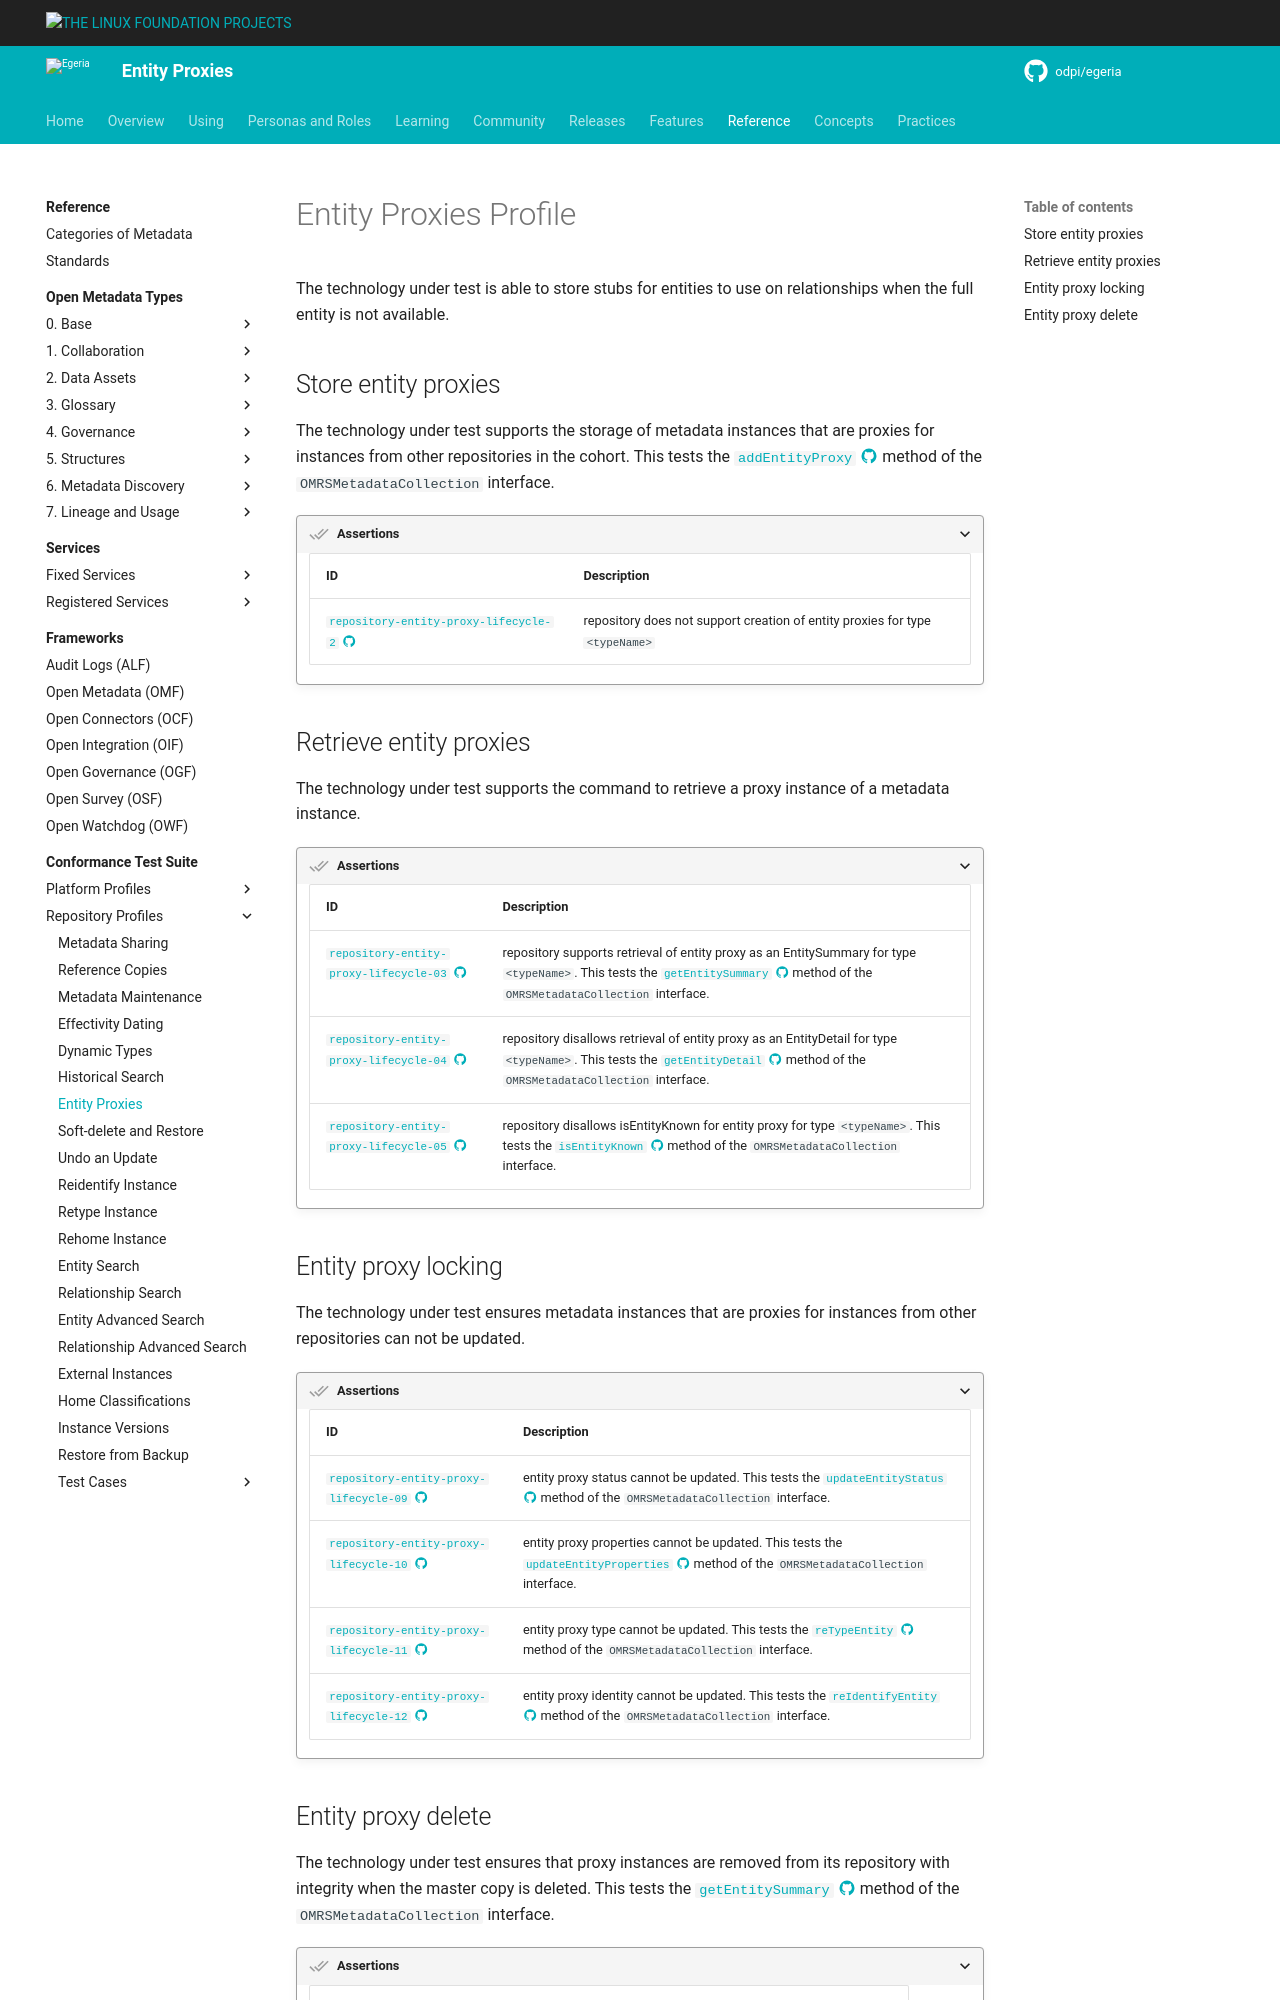

repository: odpi/egeria-docs · page: guides/cts/repository-workbench/profiles/entity-proxies/index.html · generator: mkdocs

<!-- SPDX-License-Identifier: CC-BY-4.0 -->
<!-- Copyright Contributors to the Egeria project. -->

# Entity Proxies Profile

The technology under test is able to store stubs for entities to use on relationships when the full entity is not available.

## Store entity proxies

The technology under test supports the storage of metadata instances that are proxies for instances from other repositories in the cohort. This tests the [`addEntityProxy` :material-github:](https://github.com/odpi/egeria/blob/main/open-metadata-implementation/repository-services/repository-services-apis/src/main/java/org/odpi/openmetadata/repositoryservices/connectors/stores/metadatacollectionstore/OMRSMetadataCollection.java){ target=gh } method of the `OMRSMetadataCollection` interface.

???+ assertion "Assertions"
    | ID | Description |
    |---|---|
    | [`repository-entity-proxy-lifecycle-2` :material-github:](https://github.com/odpi/egeria/blob/main/open-metadata-conformance-suite/open-metadata-conformance-suite-server/src/main/java/org/odpi/openmetadata/conformance/tests/repository/instances/TestSupportedEntityProxyLifecycle.java){ target=gh } | repository does not support creation of entity proxies for type `<typeName>` |

## Retrieve entity proxies

The technology under test supports the command to retrieve a proxy instance of a metadata instance.

???+ assertion "Assertions"
    | ID | Description |
    |---|---|
    | [`repository-entity-proxy-lifecycle-03` :material-github:](https://github.com/odpi/egeria/blob/main/open-metadata-conformance-suite/open-metadata-conformance-suite-server/src/main/java/org/odpi/openmetadata/conformance/tests/repository/instances/TestSupportedEntityProxyLifecycle.java){ target=gh } | repository supports retrieval of entity proxy as an EntitySummary for type `<typeName>`. This tests the [`getEntitySummary` :material-github:](https://github.com/odpi/egeria/blob/main/open-metadata-implementation/repository-services/repository-services-apis/src/main/java/org/odpi/openmetadata/repositoryservices/connectors/stores/metadatacollectionstore/OMRSMetadataCollection.java){ target=gh } method of the `OMRSMetadataCollection` interface. |
    | [`repository-entity-proxy-lifecycle-04` :material-github:](https://github.com/odpi/egeria/blob/main/open-metadata-conformance-suite/open-metadata-conformance-suite-server/src/main/java/org/odpi/openmetadata/conformance/tests/repository/instances/TestSupportedEntityProxyLifecycle.java){ target=gh } | repository disallows retrieval of entity proxy as an EntityDetail for type `<typeName>`. This tests the [`getEntityDetail` :material-github:](https://github.com/odpi/egeria/blob/main/open-metadata-implementation/repository-services/repository-services-apis/src/main/java/org/odpi/openmetadata/repositoryservices/connectors/stores/metadatacollectionstore/OMRSMetadataCollection.java){ target=gh } method of the `OMRSMetadataCollection` interface. |
    | [`repository-entity-proxy-lifecycle-05` :material-github:](https://github.com/odpi/egeria/blob/main/open-metadata-conformance-suite/open-metadata-conformance-suite-server/src/main/java/org/odpi/openmetadata/conformance/tests/repository/instances/TestSupportedEntityProxyLifecycle.java){ target=gh } | repository disallows isEntityKnown for entity proxy for type `<typeName>`. This tests the [`isEntityKnown` :material-github:](https://github.com/odpi/egeria/blob/main/open-metadata-implementation/repository-services/repository-services-apis/src/main/java/org/odpi/openmetadata/repositoryservices/connectors/stores/metadatacollectionstore/OMRSMetadataCollection.java){ target=gh } method of the `OMRSMetadataCollection` interface. |

## Entity proxy locking

The technology under test ensures metadata instances that are proxies for instances from other repositories can not be updated.

???+ assertion "Assertions"
    | ID | Description |
    |---|---|
    | [`repository-entity-proxy-lifecycle-09` :material-github:](https://github.com/odpi/egeria/blob/main/open-metadata-conformance-suite/open-metadata-conformance-suite-server/src/main/java/org/odpi/openmetadata/conformance/tests/repository/instances/TestSupportedEntityProxyLifecycle.java){ target=gh } | entity proxy status cannot be updated. This tests the [`updateEntityStatus` :material-github:](https://github.com/odpi/egeria/blob/main/open-metadata-implementation/repository-services/repository-services-apis/src/main/java/org/odpi/openmetadata/repositoryservices/connectors/stores/metadatacollectionstore/OMRSMetadataCollection.java){ target=gh } method of the `OMRSMetadataCollection` interface. |
    | [`repository-entity-proxy-lifecycle-10` :material-github:](https://github.com/odpi/egeria/blob/main/open-metadata-conformance-suite/open-metadata-conformance-suite-server/src/main/java/org/odpi/openmetadata/conformance/tests/repository/instances/TestSupportedEntityProxyLifecycle.java){ target=gh } | entity proxy properties cannot be updated. This tests the [`updateEntityProperties` :material-github:](https://github.com/odpi/egeria/blob/main/open-metadata-implementation/repository-services/repository-services-apis/src/main/java/org/odpi/openmetadata/repositoryservices/connectors/stores/metadatacollectionstore/OMRSMetadataCollection.java){ target=gh } method of the `OMRSMetadataCollection` interface. |
    | [`repository-entity-proxy-lifecycle-11` :material-github:](https://github.com/odpi/egeria/blob/main/open-metadata-conformance-suite/open-metadata-conformance-suite-server/src/main/java/org/odpi/openmetadata/conformance/tests/repository/instances/TestSupportedEntityProxyLifecycle.java){ target=gh } | entity proxy type cannot be updated. This tests the [`reTypeEntity` :material-github:](https://github.com/odpi/egeria/blob/main/open-metadata-implementation/repository-services/repository-services-apis/src/main/java/org/odpi/openmetadata/repositoryservices/connectors/stores/metadatacollectionstore/OMRSMetadataCollection.java){ target=gh } method of the `OMRSMetadataCollection` interface. |
    | [`repository-entity-proxy-lifecycle-12` :material-github:](https://github.com/odpi/egeria/blob/main/open-metadata-conformance-suite/open-metadata-conformance-suite-server/src/main/java/org/odpi/openmetadata/conformance/tests/repository/instances/TestSupportedEntityProxyLifecycle.java){ target=gh } | entity proxy identity cannot be updated. This tests the [`reIdentifyEntity` :material-github:](https://github.com/odpi/egeria/blob/main/open-metadata-implementation/repository-services/repository-services-apis/src/main/java/org/odpi/openmetadata/repositoryservices/connectors/stores/metadatacollectionstore/OMRSMetadataCollection.java){ target=gh } method of the `OMRSMetadataCollection` interface. |
